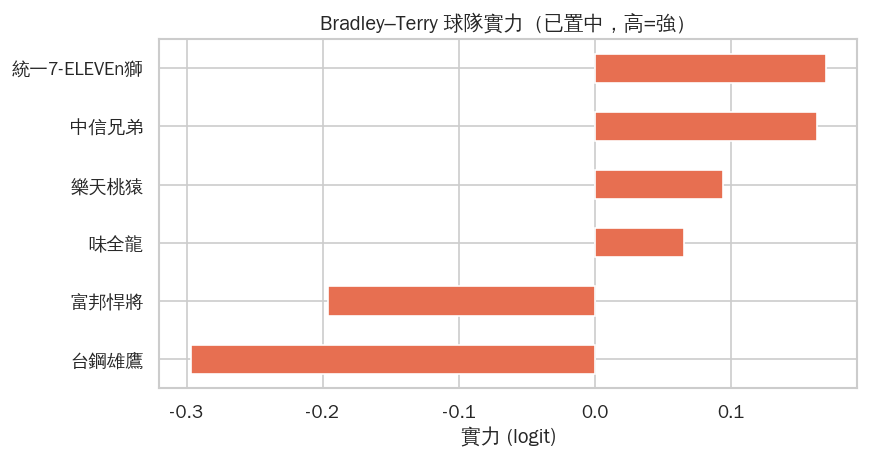

Data behind this chart, as committed beside it:
, BT實力(logit)
統一7-ELEVEn獅, 0.1694
中信兄弟, 0.1635
樂天桃猿, 0.0941
味全龍, 0.0657
富邦悍將, -0.1959
台鋼雄鷹, -0.2967
